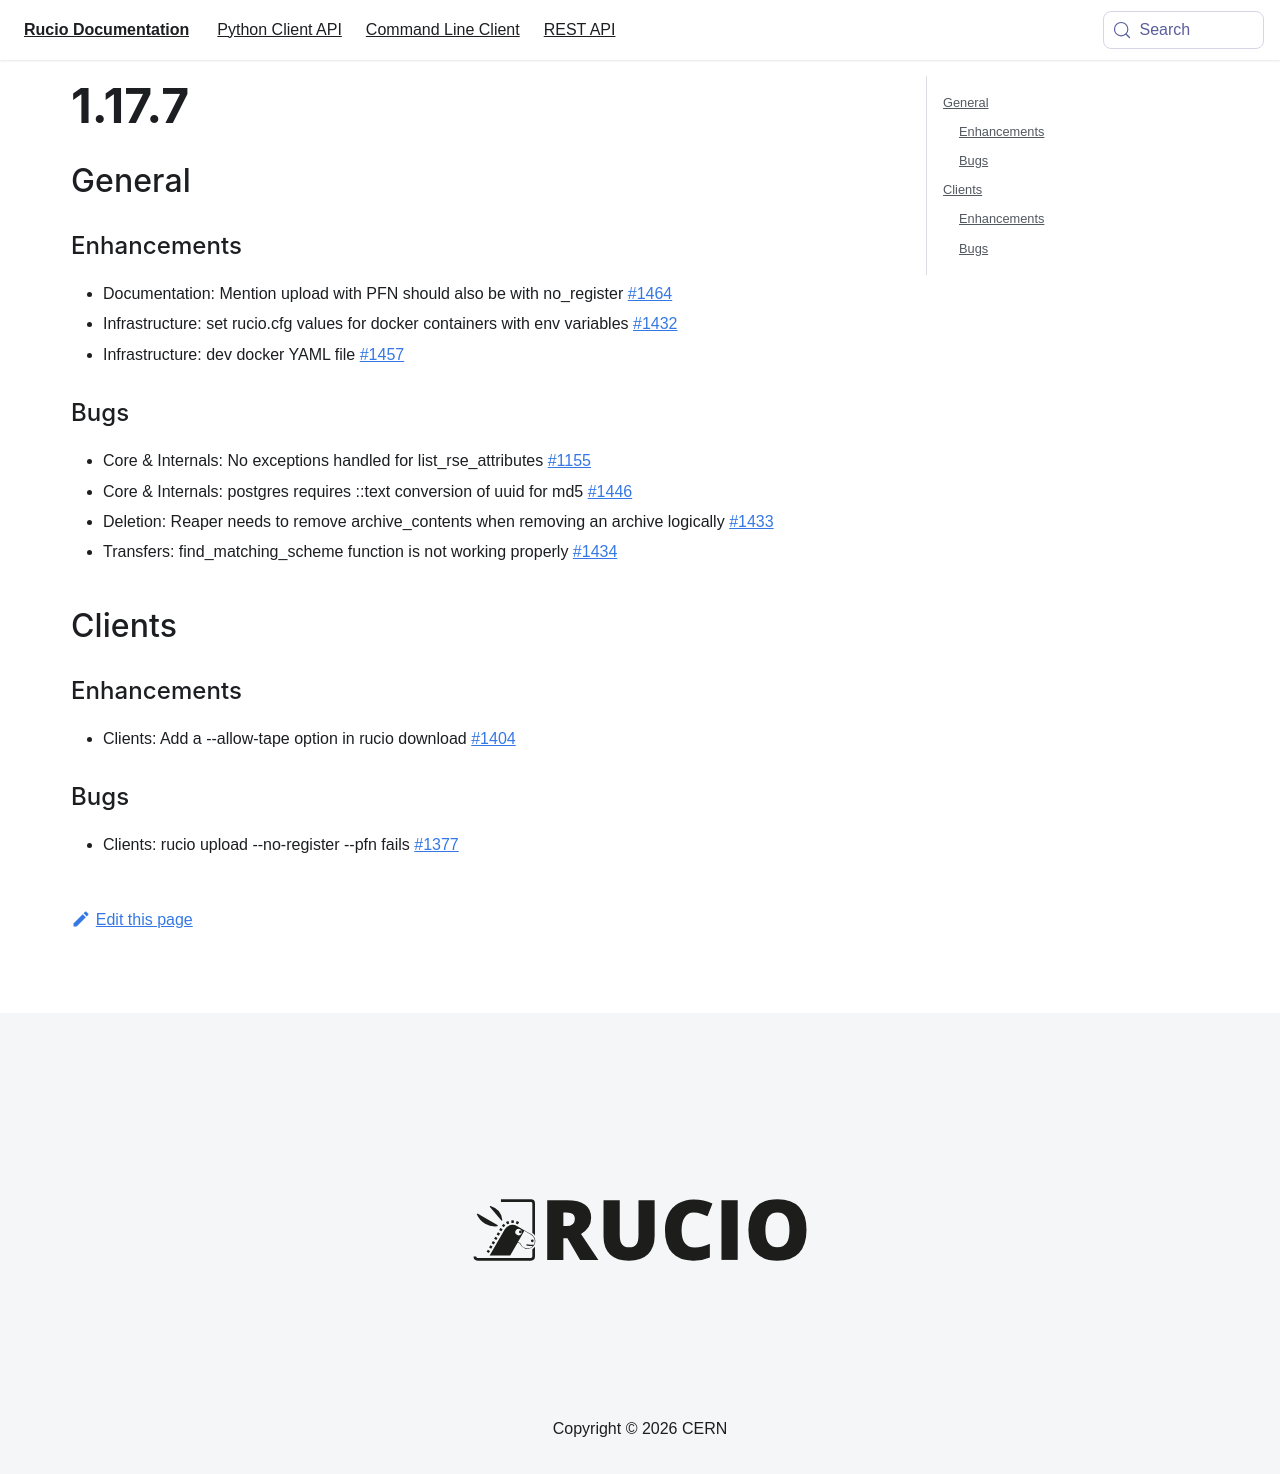

repository: rucio/documentation · page: release-notes/1.17.7/index.html · generator: mkdocs

---
id: 1.17.7
title: 1.17.7
sidebar_label: 1.17.7
---

## General

### Enhancements

-   Documentation: Mention upload with PFN should also be with
    no_register [\#1464](https://github.com/rucio/rucio/issues/1464)
-   Infrastructure: set rucio.cfg values for docker containers with env
    variables [\#1432](https://github.com/rucio/rucio/issues/1432)
-   Infrastructure: dev docker YAML file
    [\#1457](https://github.com/rucio/rucio/issues/1457)

### Bugs

-   Core & Internals: No exceptions handled for list_rse_attributes
    [\#1155](https://github.com/rucio/rucio/issues/1155)
-   Core & Internals: postgres requires ::text conversion of uuid for
    md5 [\#1446](https://github.com/rucio/rucio/issues/1446)
-   Deletion: Reaper needs to remove archive_contents when removing an
    archive logically
    [\#1433](https://github.com/rucio/rucio/issues/1433)
-   Transfers: find_matching_scheme function is not working properly
    [\#1434](https://github.com/rucio/rucio/issues/1434)

## Clients

### Enhancements

-   Clients: Add a \--allow-tape option in rucio download
    [\#1404](https://github.com/rucio/rucio/issues/1404)

### Bugs

-   Clients: rucio upload \--no-register \--pfn fails
    [\#1377](https://github.com/rucio/rucio/issues/1377)
